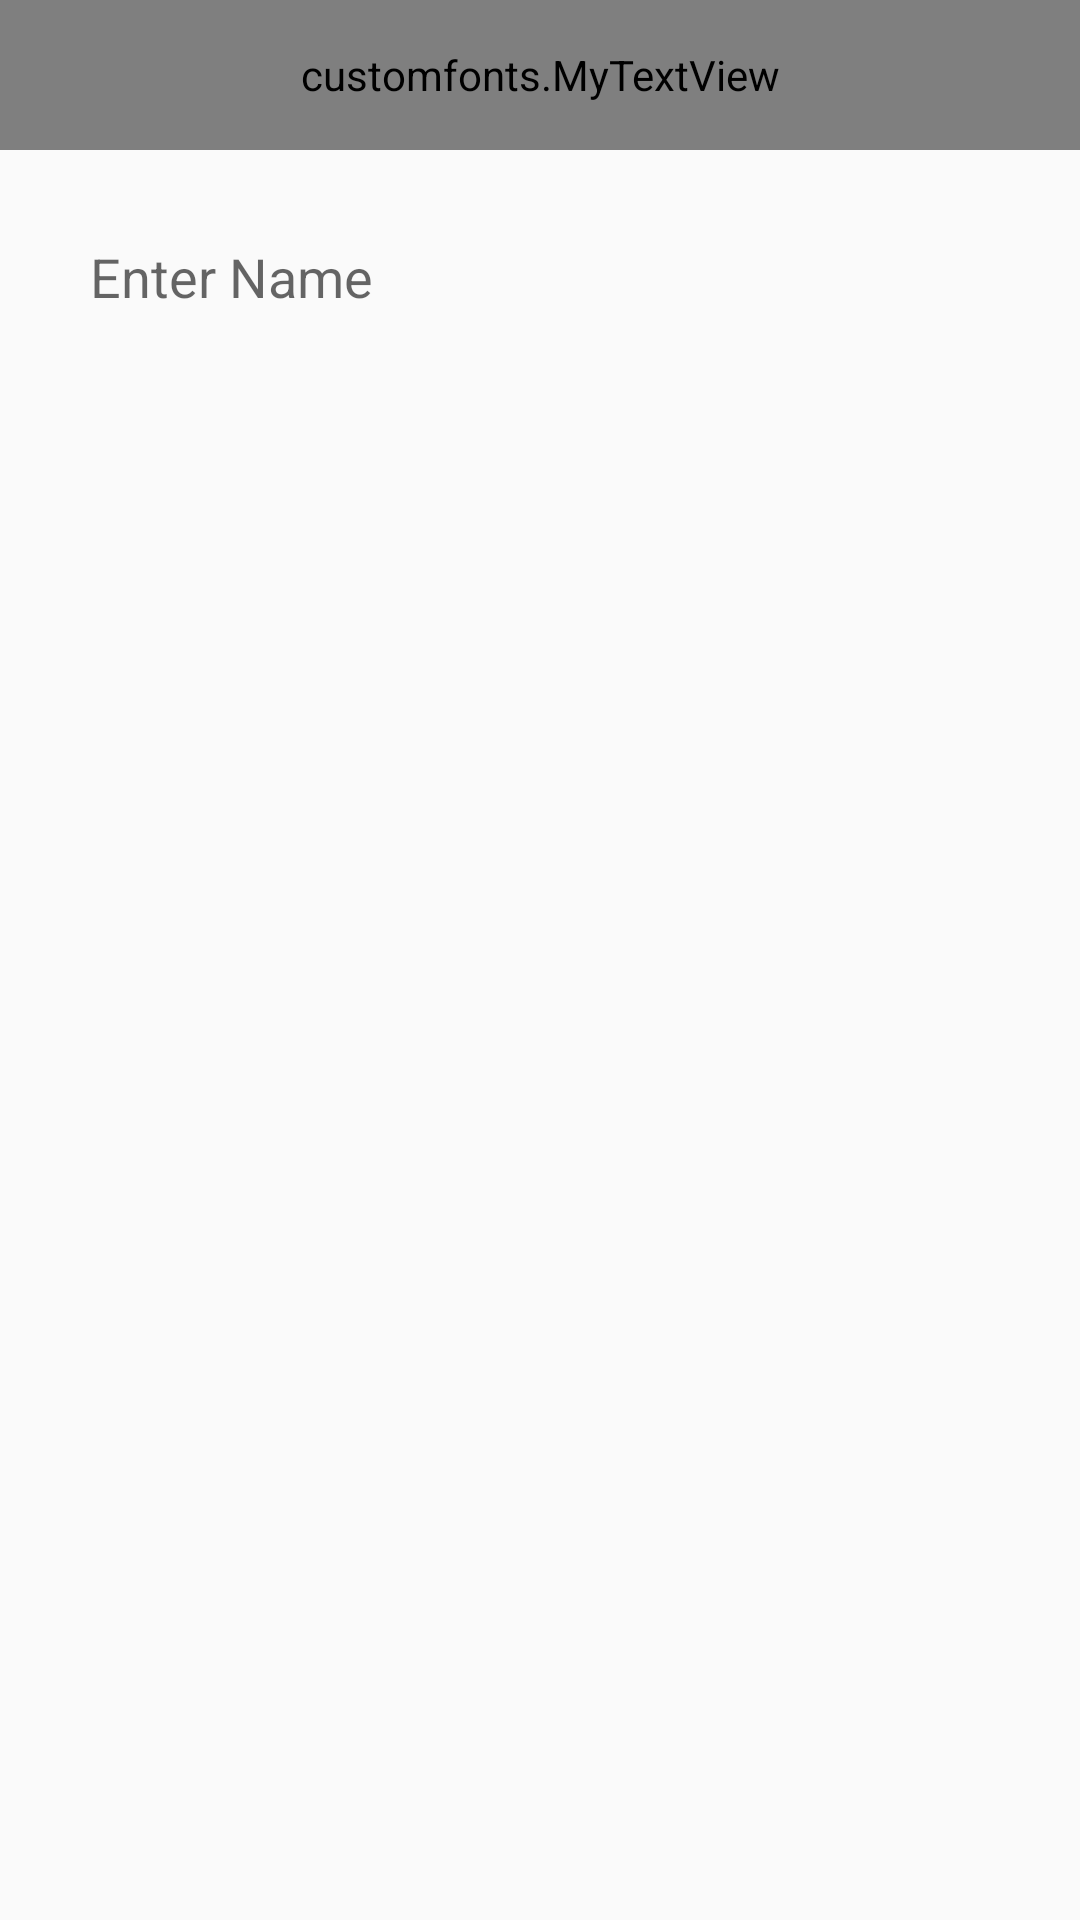

Produce the Android XML layout that renders to this screen, including the resource entries it uses.
<!-- AndroidManifest.xml: application theme AppTheme -->
<!-- res/layout/name_input_dialog_box.xml -->
<?xml version="1.0" encoding="utf-8"?>
<LinearLayout xmlns:android="http://schemas.android.com/apk/res/android"
    android:id="@+id/custom_dialog_layout_design_user_input"
    android:layout_width="match_parent"
    android:layout_height="match_parent"
    android:orientation="vertical"
   >

    <customfonts.MyTextView
        android:id="@+id/dialogTitle"
        android:layout_width="match_parent"
        android:layout_height="50dp"
        android:textColor="#fff"
        android:textSize="18dp"
        android:text="Filter By Name"
        android:background="@color/colorPrimary"
        android:gravity="center"
        />
    <EditText
        android:id="@+id/userInputDialog"
        android:layout_width="match_parent"
        android:layout_height="wrap_content"
        android:hint="Enter Name"
        android:layout_margin="20dp"
        android:padding="10dip"
        android:background="@drawable/spineer_background"
        android:inputType="text" />
</LinearLayout>
<!-- resources referenced by this layout -->
<resources>
  <color name="colorPrimary">#006b9b</color>
  <style name="AppTheme" parent="Theme.AppCompat.Light.NoActionBar">
          
          <item name="colorPrimary">@color/colorPrimary</item>
          <item name="colorPrimaryDark">@color/colorPrimaryDark</item>
          <item name="colorAccent">@color/colorAccent</item>
          <item name="android:windowFullscreen">true</item>
          <item name="android:windowNoTitle">true</item>
      </style>
  <color name="colorPrimaryDark">#006b9b</color>
  <color name="colorAccent">#000</color>
</resources>
